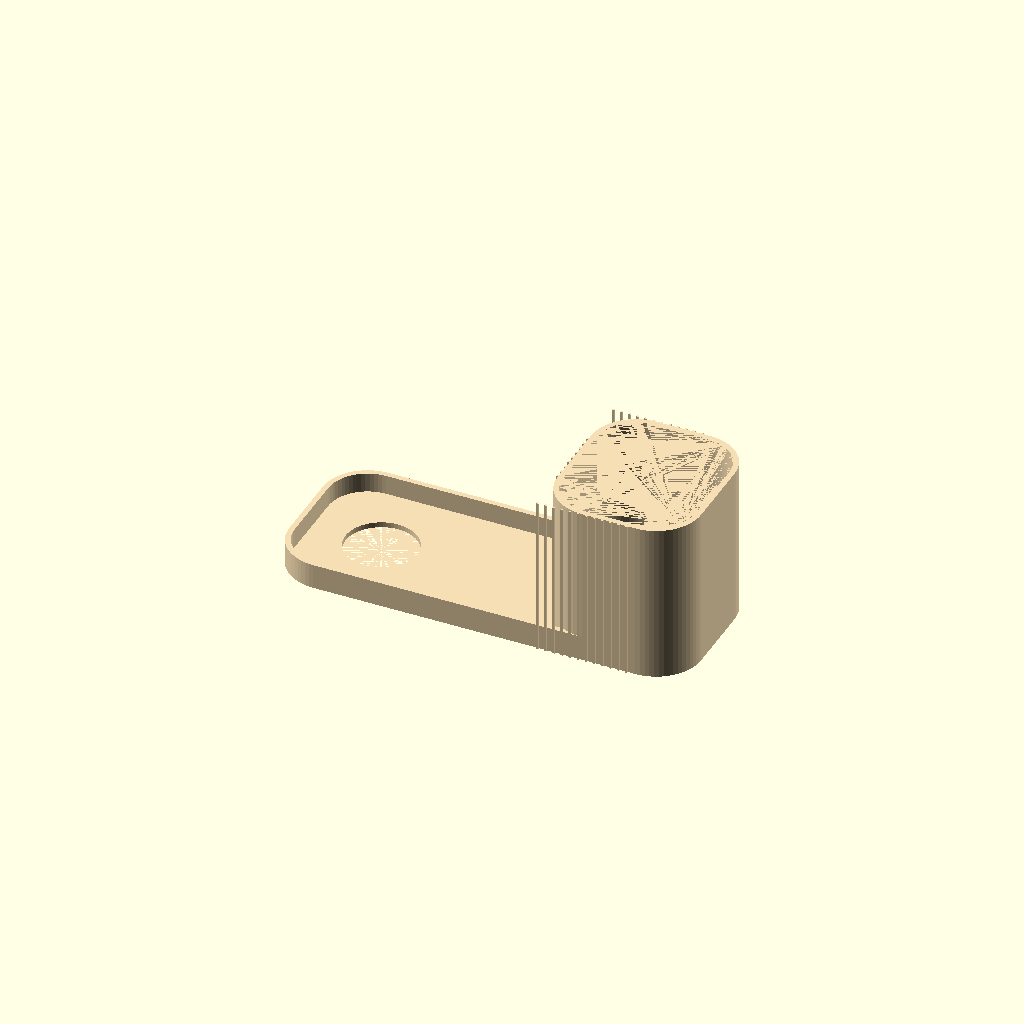
Cell 1 — every parameter at its default value.
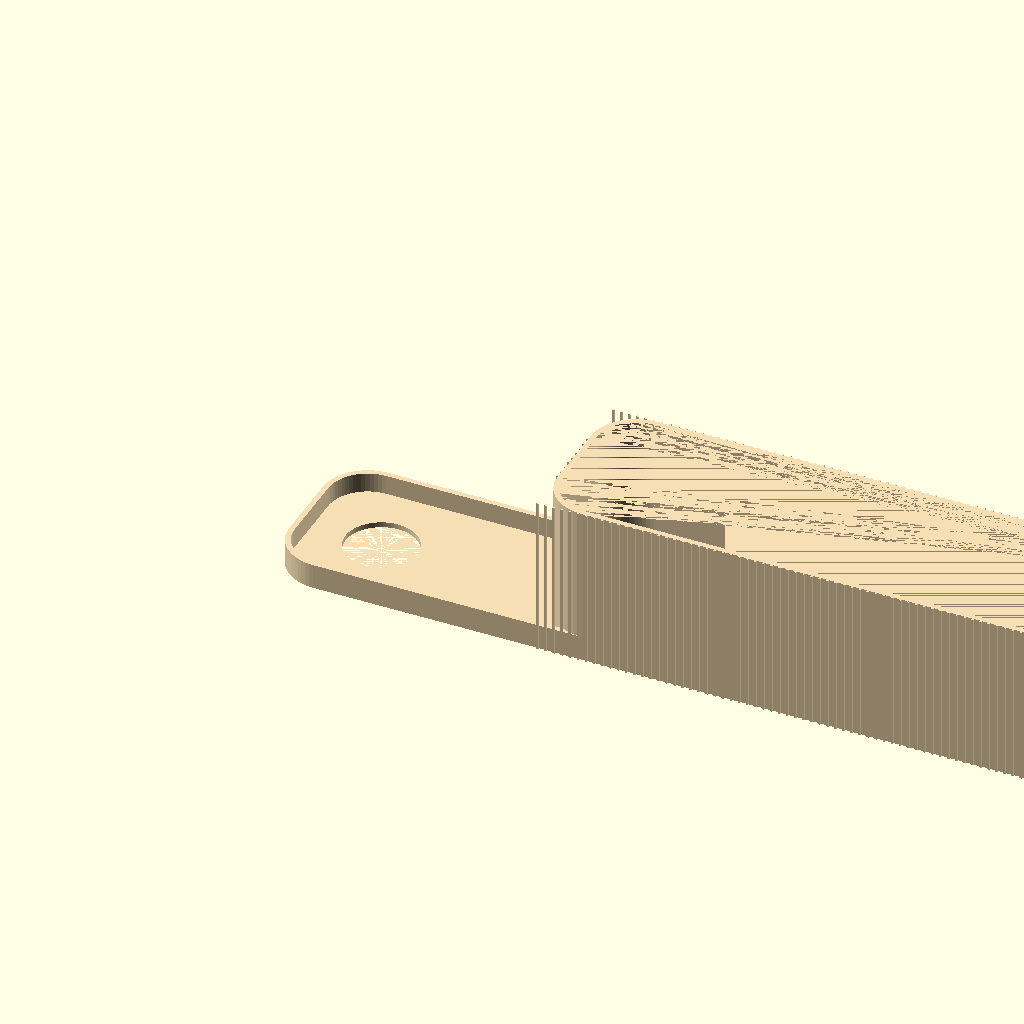
Cell 2 — BL set to 460, the other parameters unchanged.
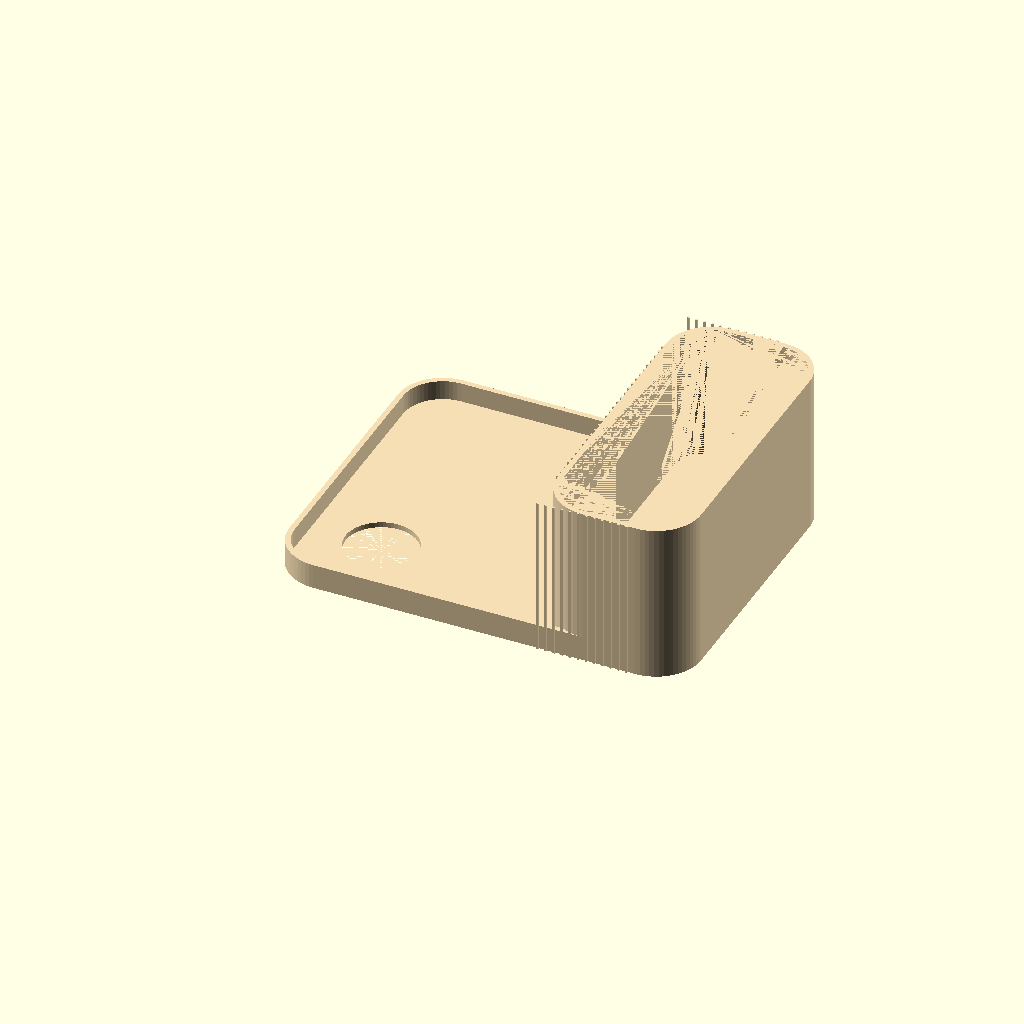
Cell 3: the same model with BW = 180.
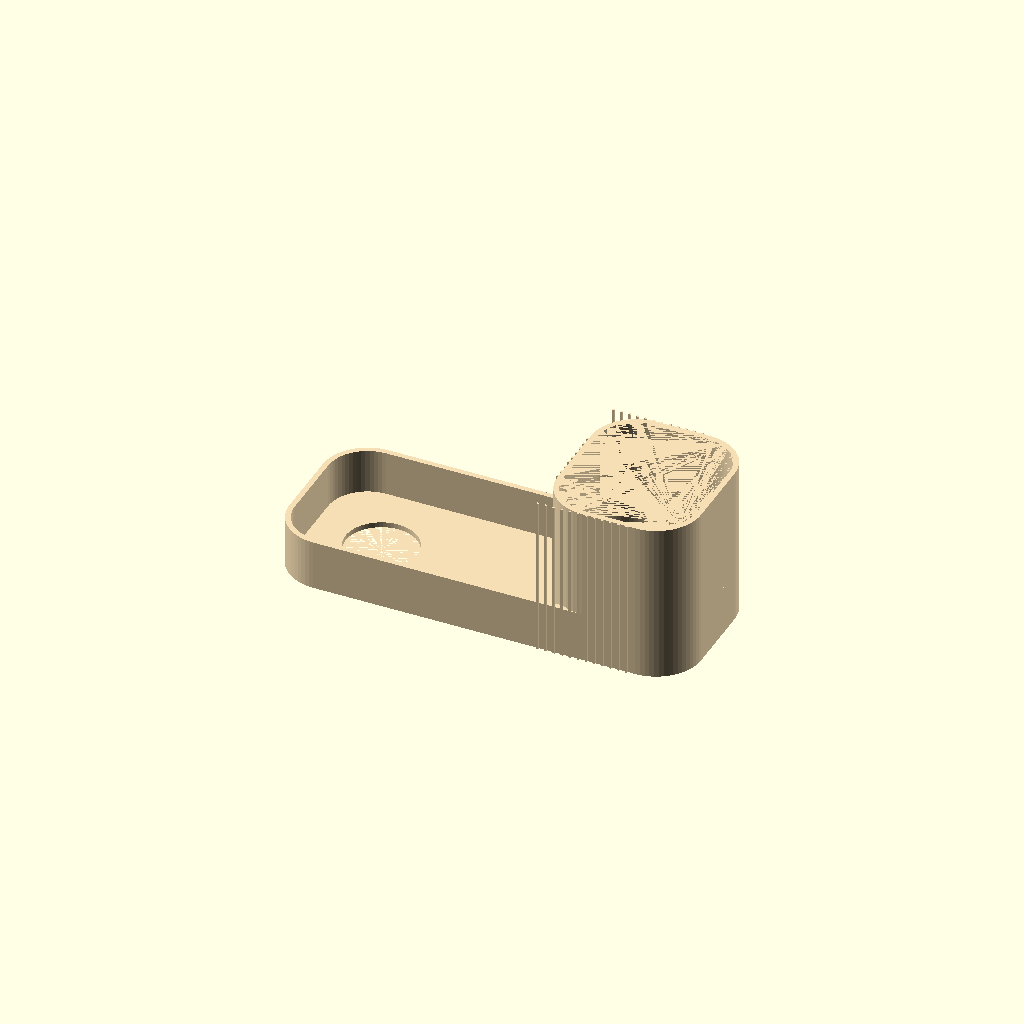
Cell 4 — BH set to 28, the other parameters unchanged.
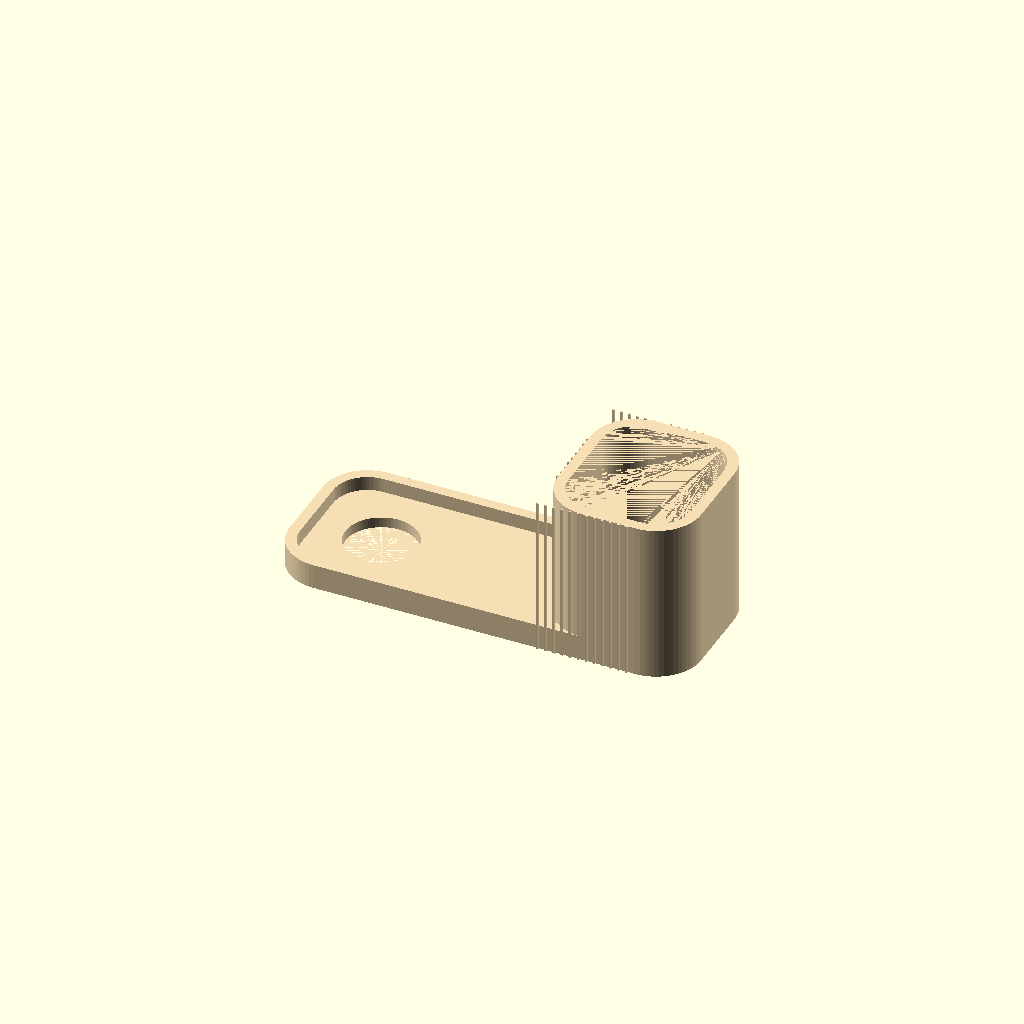
Cell 5: BT = 6 (everything else at default).
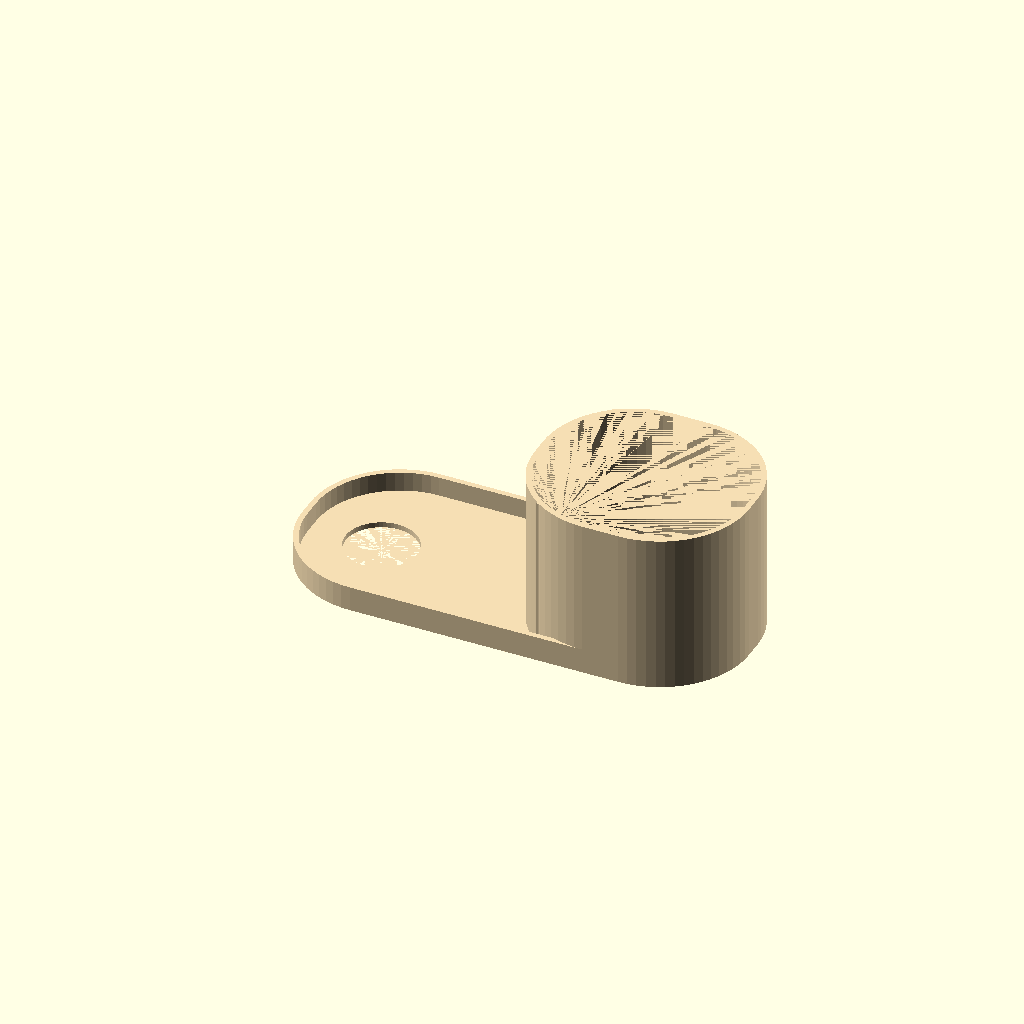
Cell 6 — BCR set to 50, the other parameters unchanged.
All cells are drawn from one camera (rotation 55°, 0°, 25°, orthographic, colour scheme Cornfield), so only the parameter changes between them.
OpenSCAD source file desk_organizer.scad:
// =====================================================
//  Organizador de Mesa – Suporte para Canetas + Bandeja
//  Inspirado no design minimalista com ranhuras verticais
// =====================================================
$fn = 64;

// ── Dimensões gerais ────────────────────────────────
BL  = 230;     // comprimento total (mm)
BW  = 90;      // largura total (mm)
BH  = 14;      // altura da bandeja
BT  = 3;       // espessura das paredes/piso
BCR = 25;      // raio dos cantos arredondados

// Suporte de canetas (lado direito)
PHX = 150;     // X onde o suporte começa
PHH = 90;      // altura total do suporte

// Recorte circular (lado esquerdo da bandeja)
CCX = 42;      // centro X
CCY = 45;      // centro Y
CCR = 20;      // raio

// Ranhuras verticais
RSP = 4.5;     // espaçamento entre ranhuras
RW  = 1.2;     // largura de cada ranhura
RD  = 1.0;     // profundidade de protrusão

// ── Módulo auxiliar: forma oval/estádio ─────────────
module oblong(lx, ly, lz, r) {
    hull() {
        translate([r,    r,    0]) cylinder(r=r, h=lz);
        translate([lx-r, r,    0]) cylinder(r=r, h=lz);
        translate([r,    ly-r, 0]) cylinder(r=r, h=lz);
        translate([lx-r, ly-r, 0]) cylinder(r=r, h=lz);
    }
}

// ── Bandeja principal ────────────────────────────────
module bandeja() {
    difference() {
        // Corpo externo
        oblong(BL, BW, BH, BCR);
        // Cavidade interna
        translate([BT, BT, BT])
            oblong(BL-2*BT, BW-2*BT, BH, BCR-BT);
        // Recorte circular no piso
        translate([CCX, CCY, 0])
            cylinder(r=CCR, h=BH+1);
    }
}

// ── Suporte de canetas com ranhuras ─────────────────
module suporte_canetas() {
    PL = BL - PHX;   // comprimento do suporte no eixo X

    difference() {
        union() {
            // Corpo sólido do suporte
            translate([PHX, 0, 0])
                oblong(PL, BW, PHH, BCR);

            // Ranhuras na face esquerda (acima da bandeja)
            for (y = [BCR : RSP : BW - BCR - RW])
                translate([PHX - RD, y, BH])
                    cube([RD, RW, PHH - BH]);

            // Ranhuras na face frontal (y = 0)
            for (x = [PHX : RSP : BL - BCR - RW])
                translate([x, -RD, 0])
                    cube([RW, RD, PHH]);

            // Ranhuras na face traseira (y = BW)
            for (x = [PHX : RSP : BL - BCR - RW])
                translate([x, BW, 0])
                    cube([RW, RD, PHH]);
        }

        // Cavidade interna do suporte (aberto no topo)
        translate([PHX + BT, BT, BH])
            oblong(PL - 2*BT, BW - 2*BT, PHH - BH, BCR - BT);
    }
}

// ── Montagem final ───────────────────────────────────
color("wheat") {
    bandeja();
    suporte_canetas();
}
Parameter table extracted from the source (name, type, default, range or options):
BL: number, default 230
BW: number, default 90
BH: number, default 14
BT: number, default 3
BCR: number, default 25
PHX: number, default 150
PHH: number, default 90
CCX: number, default 42
CCY: number, default 45
CCR: number, default 20
RSP: number, default 4.5
RW: number, default 1.2
RD: number, default 1
